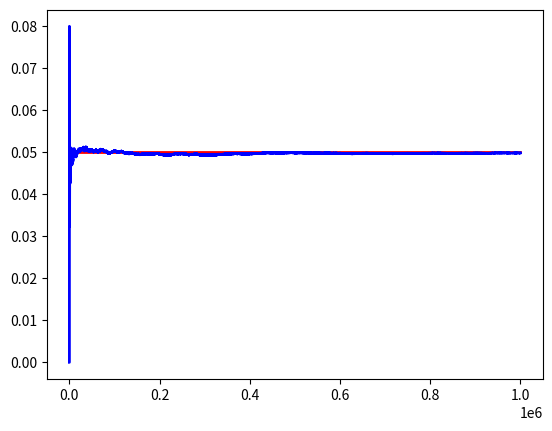

Recreate this plot in Python.
import numpy as np
import matplotlib.pyplot as plt

################################### Exercitiul 1, c)

# Exemplificare a)

# Copilul mare stim ca este fata, ramane doar sa simulam faptul ca cel mic poate fi baiat sau fata.
nrTeste = 10_000_000
valori = np.random.random(nrTeste)
valori = valori > 0.5
print("Probabilitate ex. 1, a): ", np.sum(valori) / nrTeste)
print("Probabilitate teoretica ex. 1, a): ", 1/2)

# Exemplificare b)

# Stim ca exista macar o fata, avem 3 cazuri:

# Cazul 1: ambii copii fete
# Cazul 2: copilul mare baiat, copilul mic fata
# Cazul 3: copilul mic baiat, copilul mare fata

nrTeste = 10_000_000
valori = np.random.random(nrTeste)
valori = valori < 1/3
print("Probabilitate ex. 1, b): ", np.sum(valori) / nrTeste)
print("Probabilitate teoretica ex. 1, b): ", 1/3)

############################################ Exercitiul 2

def factorial(x):
    sol = 1
    for i in range(1, x + 1):
        sol *= i
    return sol

def combinari(n, k):
    return factorial(n) / factorial(k) / factorial(n - k)

nrTeste = 10_000_000

n = 12
k = 5

# Idee:
# Voi genera nrTeste numere in intervalul inchis [0; 2^n - 1] si ma voi uita numai la cei mai nesemnificativi
# n bits din reprezentarea lor binara.
# Voi filtra array-ul obtinut folosind o functie ce va numara cati bits de 1 are fiecare element
# si va pastra numai elementele cu exact k bits de 1.
# Ma folosesc si de Two's Complement Architecture pentru a optimiza functia de filtrare.

def nrBits(x):
    x = int(x)
    sol = 0
    while x:
        x &= (x - 1) # Two's Complement Architecture
        sol += 1
    return sol == k

limitaInferioara = 0
limitaSuperioara = 2**n - 1

# import time
# timpStart = time.time()

valori = np.random.random(nrTeste) # valori in [0; 1]
valori = valori * limitaInferioara + (1 - valori) * limitaSuperioara # interpolez liniar
# valori = [nrBits(int(x)) for x in valori] # 6.14 secunde
valori = np.vectorize(nrBits)(valori) # 5.27 secunde

print("Probabilitate ex. 2: ", np.sum(valori) / nrTeste)
print("Probabilitate teoretica ex. 2: ", combinari(n, k) / (2 ** n))

# print("Durata timp ex. 2: ", time.time() - timpStart)

################################################ Exercitiul 3

plt.title("Exercitiul 3")
plt.xlabel("Axa OX")
plt.ylabel("Axa OY")

axe = plt.gca()
axe.cla()

n = 1_000_000
a = 0.0 # Parametrii a si b pot fi schimbati. Ne asteptam ca in fiecare caz limita sa convearga la b - a. (b >= a)
b = 0.05

sir = np.random.uniform(0, 1, size=n)
valoriInInterval = (a <= sir) & (sir <= b)

plt.plot([1, n], [b - a] * 2, color='r', linewidth=2) # Desenam cu rosu dreapta de ecuatie y = constant = b - a.

sumaPartValoriInInterval = np.cumsum(valoriInInterval)
xValori = np.linspace(1, n, num=n)
yValori = sumaPartValoriInInterval / xValori

plt.plot(xValori, yValori, color='b', linewidth=2)

plt.show()
